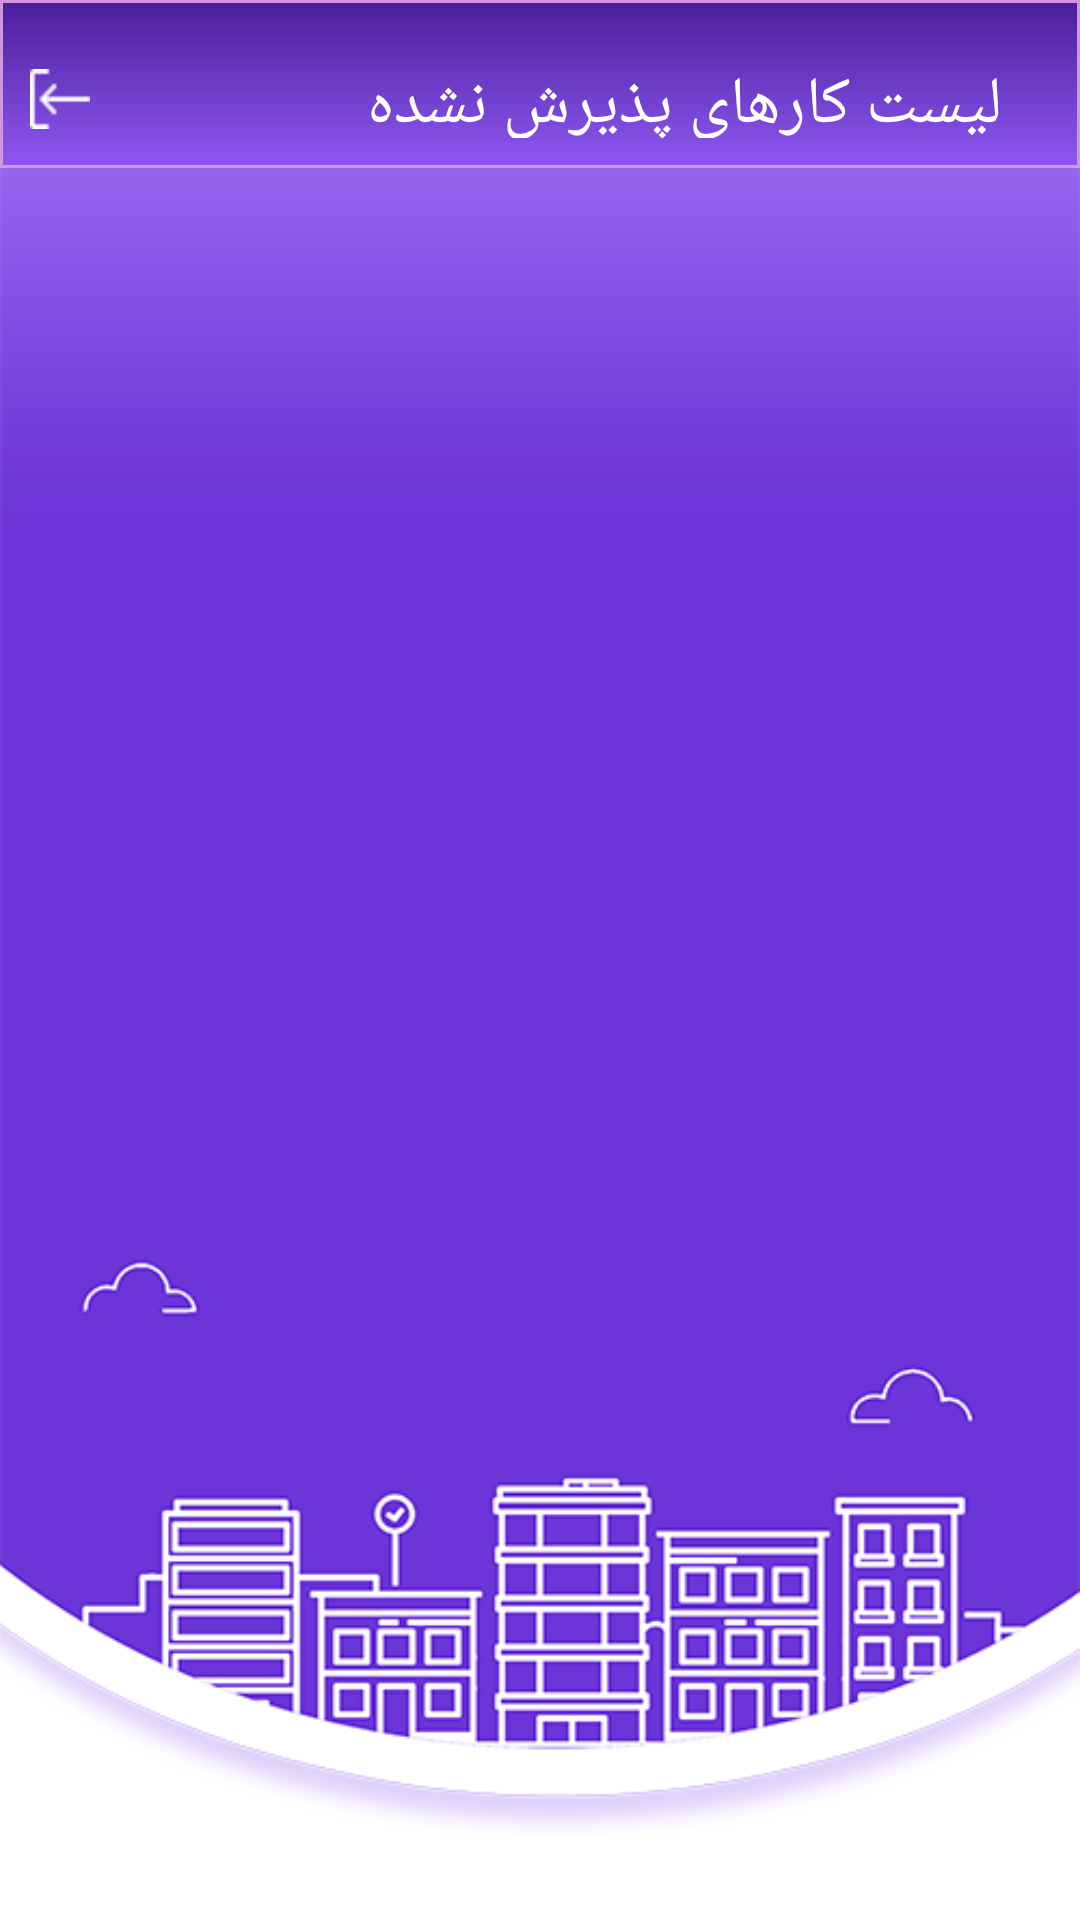

Layout XML and referenced resources for this Android screen:
<!-- AndroidManifest.xml: application theme Theme.PM -->
<!-- res/layout/accept_work_list.xml -->
<?xml version="1.0" encoding="utf-8"?>
<LinearLayout xmlns:android="http://schemas.android.com/apk/res/android"
    android:layout_width="match_parent"
    android:layout_height="match_parent"
    xmlns:tools="http://schemas.android.com/tools"
    xmlns:app="http://schemas.android.com/apk/res-auto"
    android:background="@drawable/background"
    android:orientation="vertical">
    <com.google.android.material.appbar.AppBarLayout
        android:id="@+id/appbar"
        android:layout_width="match_parent"
        android:layout_height="wrap_content"
        android:theme="@style/AppTheme.AppBarOverlay"
        tools:ignore="MissingConstraints">
        <androidx.appcompat.widget.Toolbar
            android:id="@+id/toolbar"
            android:layout_width="match_parent"
            android:layout_height="?attr/actionBarSize"
            app:layout_scrollFlags="scroll|enterAlways"
            app:popupTheme="@style/AppTheme.PopupOverlay"
            app:titleTextColor="#ffff"
            android:layout_gravity="center"
            android:layoutDirection="rtl"
            android:gravity="center"
            android:background="@drawable/background_title" >
            <LinearLayout
                android:layout_width="match_parent"
                android:layout_height="match_parent"
                android:orientation="horizontal"
                android:layoutDirection="rtl"
                android:layout_marginTop="10dp">
                <TextView
                    android:layout_width="wrap_content"
                    android:layout_height="wrap_content"
                    android:gravity="right"
                    android:textColor="#ffffff"
                    android:text="@string/title_activity_accept_work_list"
                    android:layout_gravity="center"
                    android:textSize="22sp"
                    android:id="@+id/txtUpdate"
                    android:layout_marginStart="10dp"
                    android:layout_marginEnd="50dp"
                    android:layout_weight="1"/>
                <ImageView
                    android:layout_width="20dp"
                    android:layout_height="20dp"
                    android:layout_gravity="left|center"
                    android:background="@drawable/logout"
                    android:id="@+id/imgExit"
                    android:layout_marginStart="10dp"
                    android:layout_marginEnd="10dp"/>
            </LinearLayout>
        </androidx.appcompat.widget.Toolbar>
    </com.google.android.material.appbar.AppBarLayout>
<ListView
    android:layout_width="match_parent"
    android:layout_height="match_parent"
    android:id="@+id/lstAcceptWork"
    android:layout_marginTop="10dp"
    android:layout_marginStart="5dp"
    android:layout_marginEnd="5dp"
    android:layout_marginBottom="80dp"
    android:divider="@color/mdtp_transparent"
    android:dividerHeight="10dp"/>
</LinearLayout>
<!-- resources referenced by this layout -->
<resources>
  <color name="mdtp_transparent">#00000000</color>
  <!-- drawable background: png bitmap (drawable-v24, 59282 bytes) -->
  <!-- drawable background_title (drawable) -->
  <selector xmlns:android="http://schemas.android.com/apk/res/android">
  
      <item>
          <shape>
              <gradient
                  android:startColor="#4A1F9A"
                  android:endColor="#8E58F1"
                  android:angle="270" />
              <stroke
                  android:width="1dp"
                  android:color="#D295DF" />
              <padding
                  android:left="10dp"
                  android:top="10dp"
                  android:right="10dp"
                  android:bottom="10dp" />
          </shape>
      </item>
  </selector>
  <!-- drawable logout: png bitmap (drawable-v24, 14712 bytes) -->
  <string name="title_activity_accept_work_list">لیست کارهای پذیرش نشده</string>
  <style name="AppTheme.AppBarOverlay" parent="ThemeOverlay.AppCompat.Dark.ActionBar">
  
      </style>
  <style name="AppTheme.PopupOverlay" parent="ThemeOverlay.AppCompat.Light">
      </style>
  <style name="Theme.PM" parent="Theme.MaterialComponents.DayNight.NoActionBar">
          
  
  
          <item name="numberPickerTheme">@style/customNumberPicker</item>
          <item name="colorOnPrimary">@color/white</item>
          
  
  
  
          
          <item name="android:statusBarColor" tools:targetApi="l">?attr/colorPrimaryVariant</item>
          
      </style>
  <style name="customNumberPicker">
          
          <item name="android:textColorPrimary">@android:color/holo_green_dark</item>
  
          
          <item name="colorControlNormal">@android:color/holo_purple</item>
      </style>
  <color name="white">#ffffff</color>
</resources>
